Dataset: data (GitHub, AaahAahAha/Projects). Classes: fist, next gesture, none, one finger, palm, prev, swing gesture, three fingers, thumbs up, two fingers.

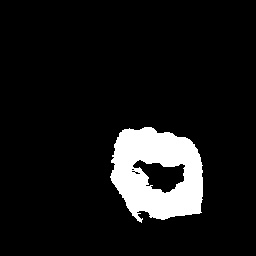
Label: fist

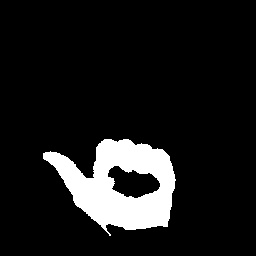
Label: prev

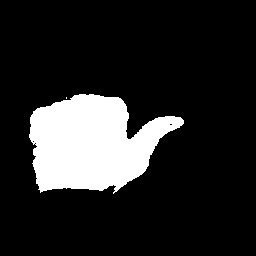
Label: next gesture

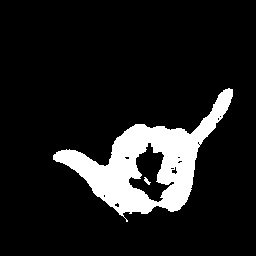
Label: swing gesture

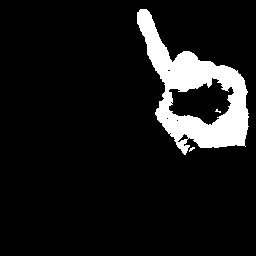
Label: one finger

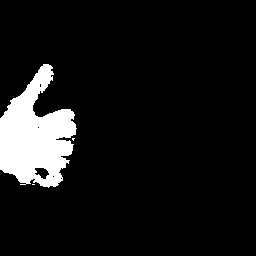
Label: thumbs up
